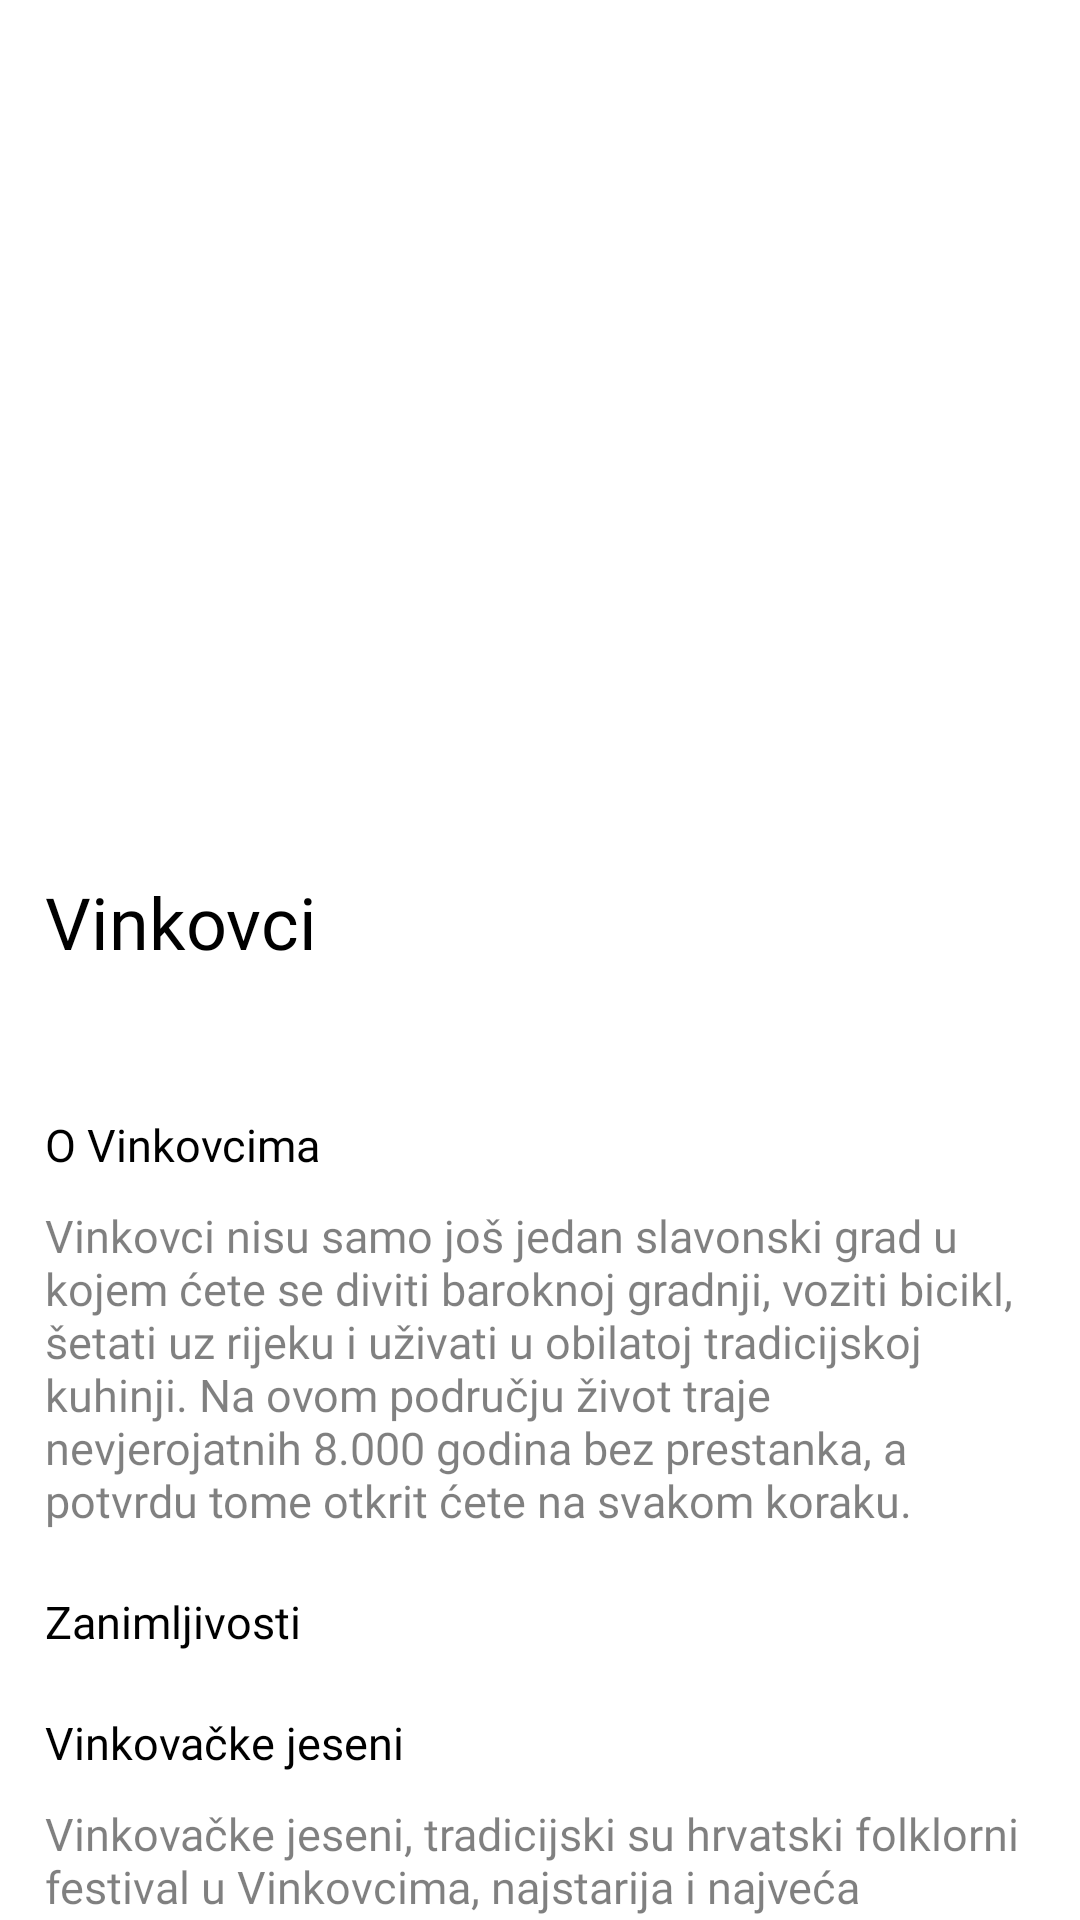

This screen was rendered from an Android layout file. Write that file and the resources it references.
<!-- AndroidManifest.xml: application theme Theme.FirstApp -->
<!-- res/layout/activity_seventh.xml -->
<?xml version="1.0" encoding="utf-8"?>
<androidx.constraintlayout.widget.ConstraintLayout xmlns:android="http://schemas.android.com/apk/res/android"
    xmlns:app="http://schemas.android.com/apk/res-auto"
    xmlns:tools="http://schemas.android.com/tools"
    android:layout_width="match_parent"
    android:layout_height="match_parent"
    tools:context=".SeventhActivity">

    <ImageView
        android:id="@+id/header_background5"
        android:layout_width="412dp"
        android:layout_height="291dp"
        android:transitionName="background_image_transition5"
        app:layout_constraintEnd_toEndOf="parent"
        app:layout_constraintStart_toStartOf="parent"
        app:layout_constraintTop_toTopOf="parent"
        app:srcCompat="@drawable/orion"
        tools:targetApi="lollipop" />

    <ImageView
        android:id="@+id/down_arrow5"
        android:layout_width="wrap_content"
        android:layout_height="wrap_content"
        android:layout_marginTop="50dp"
        android:layout_marginEnd="34dp"
        android:layout_marginRight="34dp"
        app:layout_constraintEnd_toEndOf="@+id/header_background5"
        app:layout_constraintTop_toTopOf="@+id/header_background5"
        android:src="@drawable/ic_down_arrow" />

    <ScrollView
        android:id="@+id/seventh_scrillview"
        android:layout_width="0dp"
        android:layout_height="0dp"
        android:layout_marginStart="15dp"
        android:layout_marginLeft="15dp"
        android:layout_marginTop="0dp"
        android:layout_marginEnd="15dp"
        android:layout_marginRight="15dp"
        android:scrollbars="none"
        app:layout_constraintBottom_toBottomOf="parent"
        app:layout_constraintEnd_toEndOf="parent"
        app:layout_constraintStart_toStartOf="parent"
        app:layout_constraintTop_toBottomOf="@+id/header_background5">

        <LinearLayout
            android:layout_width="match_parent"
            android:layout_height="wrap_content"
            android:orientation="vertical">

            <TextView
                android:id="@+id/third_title5"
                android:layout_width="match_parent"
                android:layout_height="wrap_content"
                android:fontFamily="@font/open_sans_extra_bold"
                android:text="@string/vinkovci"
                android:textColor="@color/black"
                android:textSize="24sp" />

            <LinearLayout
                android:layout_width="match_parent"
                android:layout_height="match_parent"
                android:layout_marginTop="16dp"
                android:orientation="horizontal">

            </LinearLayout>

            <TextView
                android:id="@+id/about5"
                android:layout_width="match_parent"
                android:layout_height="wrap_content"
                android:layout_marginTop="32dp"
                android:fontFamily="@font/open_sans_bold"
                android:text="@string/o_vinkovcima"
                android:textColor="@color/black"
                android:textSize="15sp" />

            <TextView
                android:id="@+id/about_text5"
                android:layout_width="match_parent"
                android:layout_height="wrap_content"
                android:layout_marginTop="10dp"
                android:alpha="0.5"
                android:fontFamily="@font/open_sans_regular"
                android:text="@string/vk"
                android:textColor="@color/black"
                android:textSize="15sp" />

            <TextView
                android:id="@+id/znamenitosti5"
                android:layout_width="match_parent"
                android:layout_height="wrap_content"
                android:layout_marginTop="20dp"
                android:fontFamily="@font/open_sans_bold"
                android:text="@string/zanimljivosti"
                android:textColor="@color/black"
                android:textSize="15sp" />

            <TextView
                android:id="@+id/vkj"
                android:layout_width="match_parent"
                android:layout_height="wrap_content"
                android:layout_marginTop="20dp"
                android:fontFamily="@font/open_sans_semi_bold"
                android:text="@string/vkj1"
                android:textColor="@color/black"
                android:textSize="15sp" />

            <TextView
                android:id="@+id/vkjTEKST"
                android:layout_width="match_parent"
                android:layout_height="wrap_content"
                android:layout_marginTop="10dp"
                android:alpha="0.5"
                android:fontFamily="@font/open_sans_semi_bold"
                android:text="@string/vkjtekst"
                android:textColor="@color/black"
                android:textSize="15sp" />

            <TextView
                android:id="@+id/specijaliteti5"
                android:layout_width="match_parent"
                android:layout_height="wrap_content"
                android:layout_marginTop="20dp"
                android:fontFamily="@font/open_sans_bold"
                android:text="@string/specijaliteti"
                android:textColor="@color/black"
                android:textSize="15sp" />

            <TextView
                android:id="@+id/hrana15"
                android:layout_width="match_parent"
                android:layout_height="wrap_content"
                android:layout_marginTop="20dp"
                android:fontFamily="@font/open_sans_semi_bold"
                android:text="@string/fi_paprika"
                android:textColor="@color/black"
                android:textSize="15sp" />

            <TextView
                android:id="@+id/hrana_text5"
                android:layout_width="match_parent"
                android:layout_height="wrap_content"
                android:layout_marginTop="10dp"
                android:alpha="0.5"
                android:fontFamily="@font/open_sans_semi_bold"
                android:text="@string/fii"
                android:textColor="@color/black"
                android:textSize="15sp" />



        </LinearLayout>

    </ScrollView>

</androidx.constraintlayout.widget.ConstraintLayout>
<!-- resources referenced by this layout -->
<resources>
  <color name="black">#000000</color>
  <!-- drawable orion: jpg bitmap (drawable, 80302 bytes) -->
  <string name="fi_paprika">Fiš paprikaš</string>
  <string name="fii">Jarko crveno ljuto jelo pripremljeno s velikim količinama ljute paprike i šarana ili miješane riječne ribe.</string>
  <string name="o_vinkovcima">O Vinkovcima</string>
  <string name="specijaliteti">Specijaliteti</string>
  <string name="vinkovci">Vinkovci</string>
  <string name="vk">Vinkovci nisu samo još jedan slavonski grad u kojem ćete se diviti baroknoj gradnji, voziti bicikl, šetati uz rijeku i uživati u obilatoj tradicijskoj kuhinji. Na ovom području život traje nevjerojatnih 8.000 godina bez prestanka, a potvrdu tome otkrit ćete na svakom koraku.</string>
  <string name="vkj1">Vinkovačke jeseni</string>
  <string name="vkjtekst">Vinkovačke jeseni, tradicijski su hrvatski folklorni festival u Vinkovcima, najstarija i najveća europska manifestacija tradicijske kulture. Prve Vinkovačke jeseni održane su u rujnu 1966., te su ubrzo nakon toga postale jedan od najpoznatijih festivala ovakve vrste u cijeloj Hrvatskoj.</string>
  <string name="zanimljivosti">Zanimljivosti</string>
</resources>
